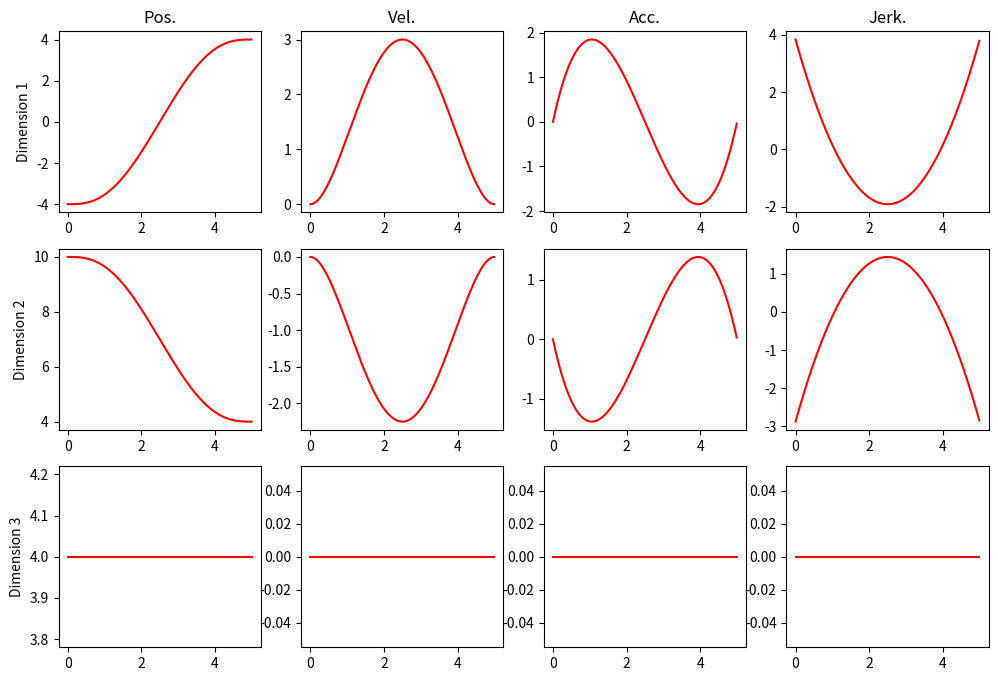

Python code for this plot:
#!/usr/bin/env python3
"""
Copyright 2020 Daehyung Park

Redistribution and use in source and binary forms, with or without modification, are permitted provided that the following conditions are met:

1. Redistributions of source code must retain the above copyright notice, this list of conditions and the following disclaimer.

2. Redistributions in binary form must reproduce the above copyright notice, this list of conditions and the following disclaimer in the documentation and/or other materials provided with the distribution.

THIS SOFTWARE IS PROVIDED BY THE COPYRIGHT HOLDERS AND CONTRIBUTORS "AS IS" AND ANY EXPRESS OR IMPLIED WARRANTIES, INCLUDING, BUT NOT LIMITED TO, THE IMPLIED WARRANTIES OF MERCHANTABILITY AND FITNESS FOR A PARTICULAR PURPOSE ARE DISCLAIMED. IN NO EVENT SHALL THE COPYRIGHT HOLDER OR CONTRIBUTORS BE LIABLE FOR ANY DIRECT, INDIRECT, INCIDENTAL, SPECIAL, EXEMPLARY, OR CONSEQUENTIAL DAMAGES (INCLUDING, BUT NOT LIMITED TO, PROCUREMENT OF SUBSTITUTE GOODS OR SERVICES; LOSS OF USE, DATA, OR PROFITS; OR BUSINESS INTERRUPTION) HOWEVER CAUSED AND ON ANY THEORY OF LIABILITY, WHETHER IN CONTRACT, STRICT LIABILITY, OR TORT (INCLUDING NEGLIGENCE OR OTHERWISE) ARISING IN ANY WAY OUT OF THE USE OF THIS SOFTWARE, EVEN IF ADVISED OF THE POSSIBILITY OF SUCH DAMAGE.
"""
import numpy as np
import sys, copy

def min_jerk(start, goal, dur, freq=100):
    """ 
    A function to generate a minimum-jerk trajectory.

    Parameters
    ----------
    start : array
        a vector of start position (e.g., np.array([0,0,0]))
    goal  : array
        a vector of goal position (e.g., np.array([1,2,1]))
    dur   : float
        time duration of the resulted trajectory
    freq  : float
        time frequency (Hz)

    Returns
    -------
    time : array
           a list of progress from 0 to 1
    X    : array
           a position trajectory from a start to a goal
    Xd   : array
           a velocity trajectory
    Xdd  : array
           an acceleration trajectory
    Xddd : array
           a jerk trajectory
    """
    if type(start) in [list, tuple]: start = np.array(start)
    if type(goal) in [list, tuple]: goal = np.array(goal)
        
    D = len(start) # dimension
    P = int(freq * dur) # the number of points

    time = []
    X  = []
    Xd = []
    Xdd  = []
    Xddd = []
    for i in range(P):
        # ------------------------------------------------------
        # Place your code here
        # ------------------------------------------------------
        t = i / freq

        time.append(t)

        pos = start + (goal - start) * (10*(t/dur)**3 - 15*(t/dur)**4 + 6*(t/dur)**5)
        X.append(pos)

        vel = ((goal - start) / dur) * (30*(t/dur)**2 - 60*(t/dur)**3 + 30*(t/dur)**4)
        Xd.append(vel)

        acc = ((goal - start) / (dur**2)) * (60*(t/dur) - 180*(t/dur)**2 + 120*(t/dur)**3)
        Xdd.append(acc)

        jerk = ((goal - start) / (dur**3)) * (60 - 360*(t/dur) + 360*(t/dur)**2)
        Xddd.append(jerk)
        # ------------------------------------------------------

    return time, np.array(X), np.array(Xd), np.array(Xdd), np.array(Xddd)


def plot_traj(t, pos, vel, acc=None, jerk=None):
    """ Plot trajectories over joints"""
    D = len(pos[0])
    
    import matplotlib.pyplot as plt
    fig = plt.figure(figsize=(12,8))

    for i in range(D):
        ax = fig.add_subplot(D, 4, i*4+1)
        if i==0: ax.set_title("Pos.")
        plt.plot(t, pos[:,i], 'r-', markersize=12)
        ax.set_ylabel("Dimension {}".format(i+1))

        ax = fig.add_subplot(D, 4, i*4+2)
        if i==0: ax.set_title("Vel.")
        plt.plot(t, vel[:,i], 'r-', markersize=12)

        ax = fig.add_subplot(D, 4, i*4+3)
        if i==0: ax.set_title("Acc.")
        if acc is not None: plt.plot(t, acc[:,i], 'r-', markersize=12)

        ax = fig.add_subplot(D, 4, i*4+4)
        if i==0: ax.set_title("Jerk.")
        if jerk is not None: plt.plot(t, jerk[:,i], 'r-', markersize=12)
        
    plt.show()


def main(args=None):
    
    # start and goal
    start = np.array([-4.0, 10.0, 4.0])
    goal  = np.array([4.0, 4.0, 4.0])
    N,D   = 2, len(start)

    freq     = 100 #Hz 
    duration = 5.
    
    t, trj, trj_vel, trj_acc, trj_jerk = min_jerk(start, goal, duration, freq)

    # Visualize the trajectories
    plot_traj(t, trj, trj_vel, trj_acc, trj_jerk)

    
if __name__ == '__main__':
    main()
